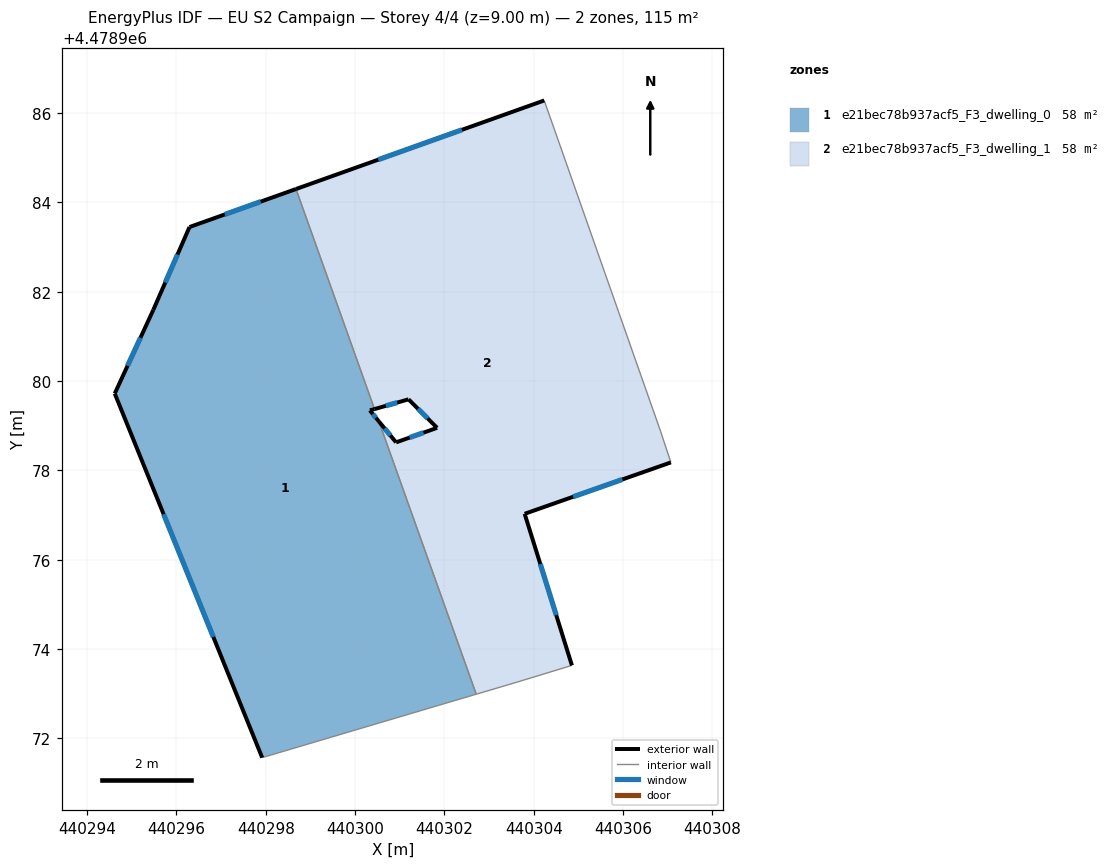
=== STOREY PLAN SPEC (per zone: floor XY polygon, exterior-wall plan segments, windows/doors) ===
zone 1: e21bec78b937acf5_F3_dwelling_0  (57.7 m²)
  floor: (440302.71, 4478972.99) (440300.53, 4478979.10) (440300.33, 4478979.34) (440300.43, 4478979.37) (440298.68, 4478984.30) (440296.29, 4478983.45) (440295.48, 4478981.59) (440294.62, 4478979.72) (440297.92, 4478971.57)
  exterior wall: (440295.48, 4478981.59) – (440296.29, 4478983.45)  [2.0 m]
    window: (440295.75, 4478982.21) – (440296.02, 4478982.83)  [0.7 m²]
  exterior wall: (440296.29, 4478983.45) – (440298.68, 4478984.30)  [2.5 m]
    window: (440297.08, 4478983.73) – (440297.89, 4478984.02)  [0.9 m²]
  exterior wall: (440300.43, 4478979.37) – (440300.33, 4478979.34)  [0.1 m]
  exterior wall: (440300.33, 4478979.34) – (440300.53, 4478979.10)  [0.3 m]
    window: (440300.40, 4478979.26) – (440300.47, 4478979.18)  [0.1 m²]
  exterior wall: (440297.92, 4478971.57) – (440294.62, 4478979.72)  [8.8 m]
    window: (440296.82, 4478974.27) – (440295.71, 4478977.02)  [3.0 m²]
  exterior wall: (440294.62, 4478979.72) – (440295.48, 4478981.59)  [2.1 m]
    window: (440294.90, 4478980.34) – (440295.19, 4478980.97)  [0.7 m²]
  interior walls: 3
zone 2: e21bec78b937acf5_F3_dwelling_1  (57.7 m²)
  floor: (440304.85, 4478973.63) (440303.80, 4478977.03) (440307.07, 4478978.18) (440306.84, 4478978.88) (440304.23, 4478986.28) (440298.68, 4478984.30) (440300.43, 4478979.37) (440301.20, 4478979.59) (440301.84, 4478978.95) (440300.92, 4478978.63) (440300.53, 4478979.10) (440302.71, 4478972.99) (440303.65, 4478973.27)
  exterior wall: (440300.53, 4478979.10) – (440300.92, 4478978.63)  [0.6 m]
    window: (440300.66, 4478978.94) – (440300.79, 4478978.78)  [0.2 m²]
  exterior wall: (440300.92, 4478978.63) – (440301.84, 4478978.95)  [1.0 m]
    window: (440301.22, 4478978.74) – (440301.53, 4478978.85)  [0.3 m²]
  exterior wall: (440301.84, 4478978.95) – (440301.20, 4478979.59)  [0.9 m]
    window: (440301.62, 4478979.16) – (440301.41, 4478979.38)  [0.3 m²]
  exterior wall: (440301.20, 4478979.59) – (440300.43, 4478979.37)  [0.8 m]
    window: (440300.94, 4478979.52) – (440300.69, 4478979.45)  [0.3 m²]
  exterior wall: (440298.68, 4478984.30) – (440304.23, 4478986.28)  [5.9 m]
    window: (440300.52, 4478984.96) – (440302.39, 4478985.63)  [2.0 m²]
  exterior wall: (440307.07, 4478978.18) – (440303.80, 4478977.03)  [3.5 m]
    window: (440305.98, 4478977.80) – (440304.88, 4478977.41)  [1.2 m²]
  exterior wall: (440303.80, 4478977.03) – (440304.85, 4478973.63)  [3.6 m]
    window: (440304.15, 4478975.90) – (440304.50, 4478974.76)  [1.2 m²]
  interior walls: 6

=== DERIVED (storey summary) ===
Building: EU S2 Campaign
Storey: 4 of 4  (floor level z = 9.00 m)
Storey gross floor area: 115.5 m²
Zones on this storey: 2
  - e21bec78b937acf5_F3_dwelling_0: floor 57.7 m²; exterior wall 15.8 m (47.5 m²); 5 window(s) 5.4 m²; WWR 11.3%
  - e21bec78b937acf5_F3_dwelling_1: floor 57.7 m²; exterior wall 16.2 m (48.6 m²); 7 window(s) 5.5 m²; WWR 11.4%
Zone adjacency (shared interzone walls):
  - e21bec78b937acf5_F3_dwelling_0 ↔ e21bec78b937acf5_F3_dwelling_1